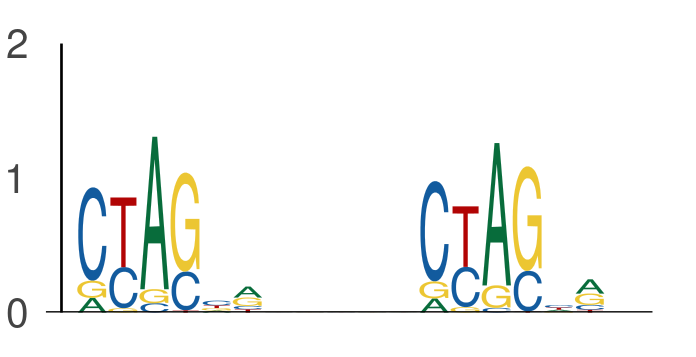

The file beside this chart, header and first rows:
seq_index, start_position, end_position, is_reversed_complement
2349, 64, 70, 0
2349, 75, 81, 0
3718, 44, 50, 0
3718, 55, 61, 0
1170, 27, 33, 0
1170, 38, 44, 0
4526, 42, 48, 0
4526, 53, 59, 0
6097, 16, 22, 0
6097, 27, 33, 0
4816, 35, 41, 0
4816, 46, 52, 0
324, 96, 102, 0
324, 107, 113, 0
2998, 19, 25, 0
2998, 30, 36, 0
1844, 126, 132, 0
1844, 137, 143, 0
969, 31, 37, 0
969, 42, 48, 0
895, 91, 97, 0
895, 102, 108, 0
1273, 143, 149, 0
1273, 154, 160, 0
3042, 58, 64, 0
3042, 69, 75, 0
4755, 32, 38, 0
4755, 43, 49, 0
4755, 99, 105, 0
4755, 110, 116, 0
2074, 17, 23, 0
2074, 28, 34, 0
2478, 66, 72, 0
2478, 77, 83, 0
5840, 118, 124, 0
5840, 129, 135, 0
3358, 99, 105, 0
3358, 110, 116, 0
4657, 128, 134, 0
4657, 139, 145, 0
2540, 55, 61, 0
2540, 66, 72, 0
1641, 140, 146, 0
1641, 151, 157, 0
1641, 28, 34, 0
1641, 39, 45, 0
4876, 28, 34, 0
4876, 39, 45, 0
4876, 20, 26, 0
4876, 31, 37, 0
734, 36, 42, 0
734, 47, 53, 0
2089, 112, 118, 0
2089, 123, 129, 0
6125, 8, 14, 0
6125, 19, 25, 0
2690, 124, 130, 0
2690, 135, 141, 0
607, 91, 97, 0
607, 102, 108, 0
... 964 more rows
